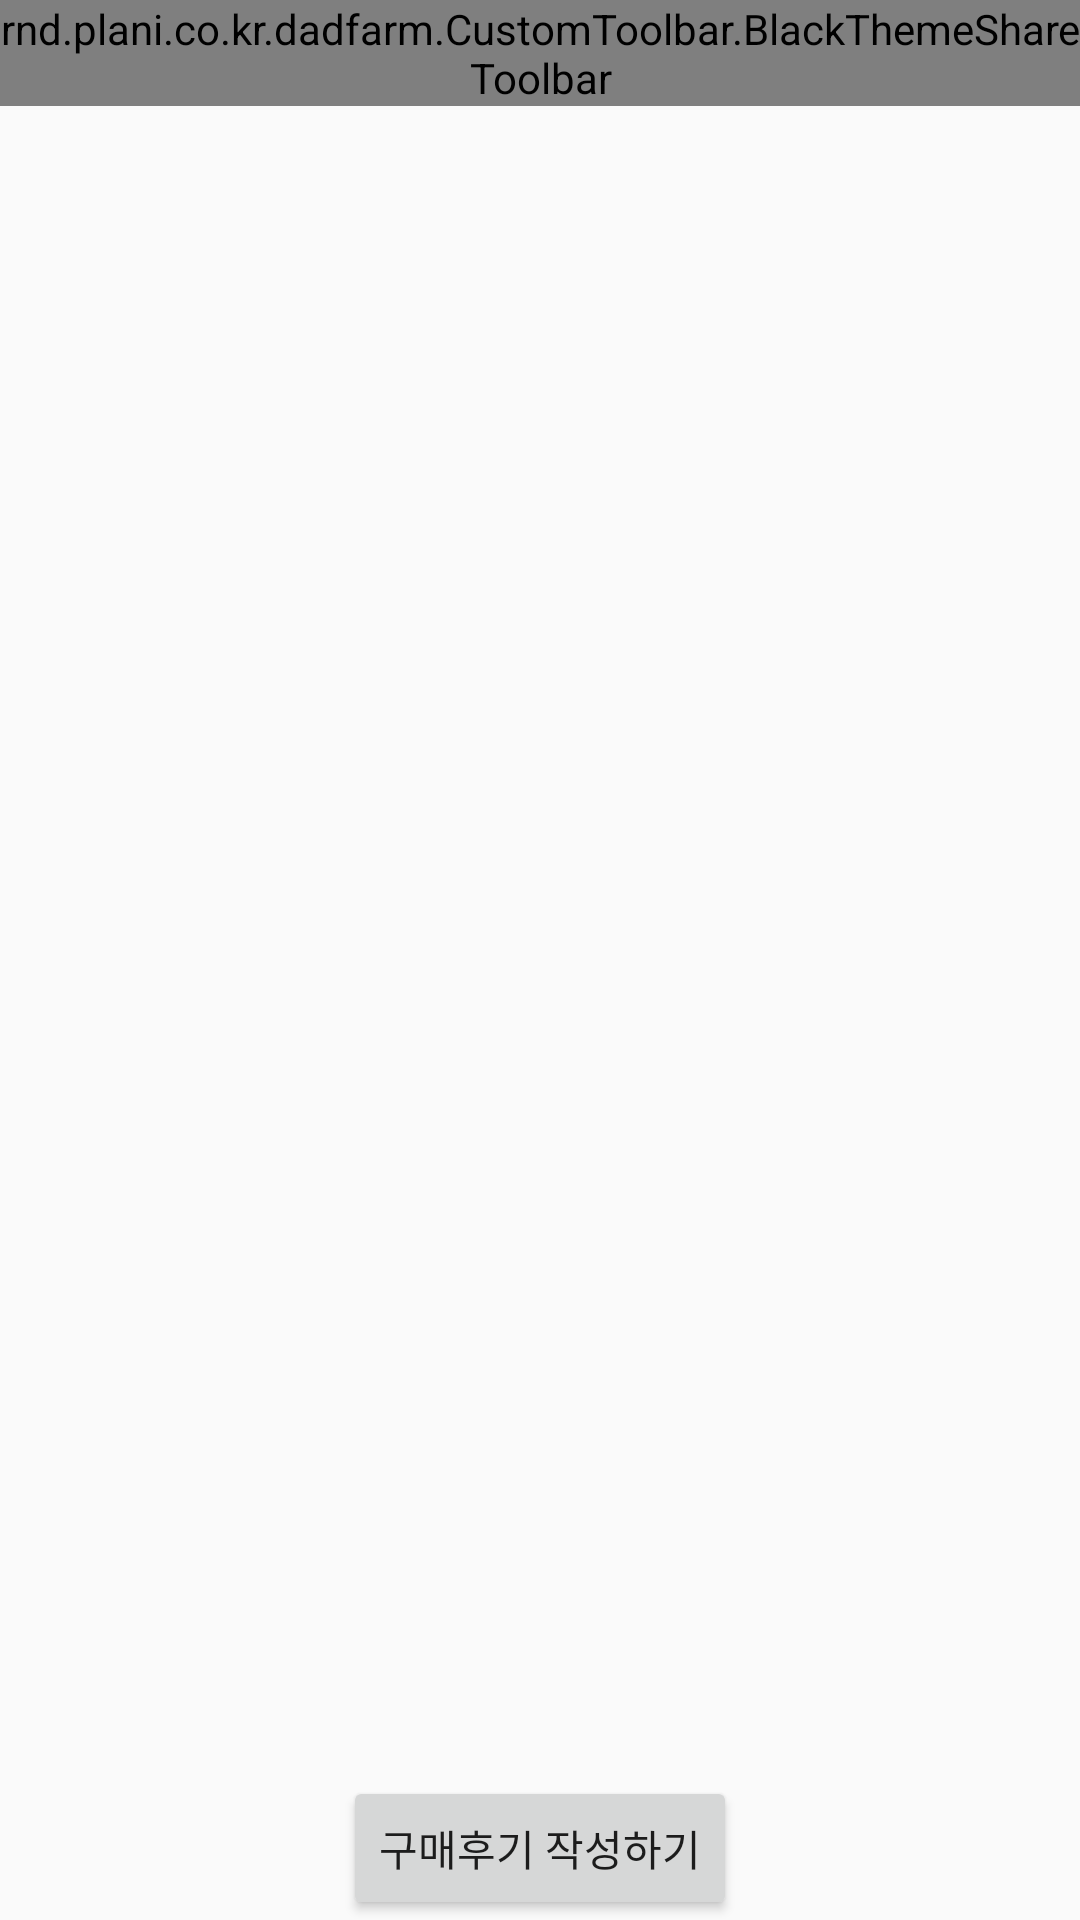

This screen was rendered from an Android layout file. Write that file and the resources it references.
<!-- AndroidManifest.xml: application theme AppTheme -->
<!-- res/layout/activity_complete_order.xml -->
<?xml version="1.0" encoding="utf-8"?>
<RelativeLayout xmlns:android="http://schemas.android.com/apk/res/android"
    xmlns:tools="http://schemas.android.com/tools"
    android:layout_width="match_parent"
    android:layout_height="match_parent"
    tools:context="rnd.plani.co.kr.dadfarm.DetailProductInfo.Order.CompleteOrderActivity">
    <rnd.plani.co.kr.dadfarm.CustomToolbar.BlackThemeShareToolbar
        android:layout_width="match_parent"
        android:layout_height="wrap_content"
        android:id="@+id/toolbar"
        android:layout_alignParentTop="true"
        android:layout_alignParentLeft="true"
        android:layout_alignParentStart="true" />
    <Button
        android:text="구매후기 작성하기"
        android:layout_width="wrap_content"
        android:layout_height="wrap_content"
        android:id="@+id/btn_write"
        android:layout_alignParentBottom="true"
        android:layout_centerHorizontal="true" />
</RelativeLayout>
<!-- resources referenced by this layout -->
<resources>
  <style name="AppTheme" parent="Theme.AppCompat.Light.DarkActionBar">
          
          <item name="colorPrimary">@color/colorPrimary</item>
          <item name="colorPrimaryDark">@color/colorPrimaryDark</item>
          <item name="colorAccent">@color/colorAccent</item>
      </style>
  <color name="colorPrimary">#3d3a38</color>
  <color name="colorPrimaryDark">#2d2d2d</color>
  <color name="colorAccent">#2d2d2d</color>
</resources>
